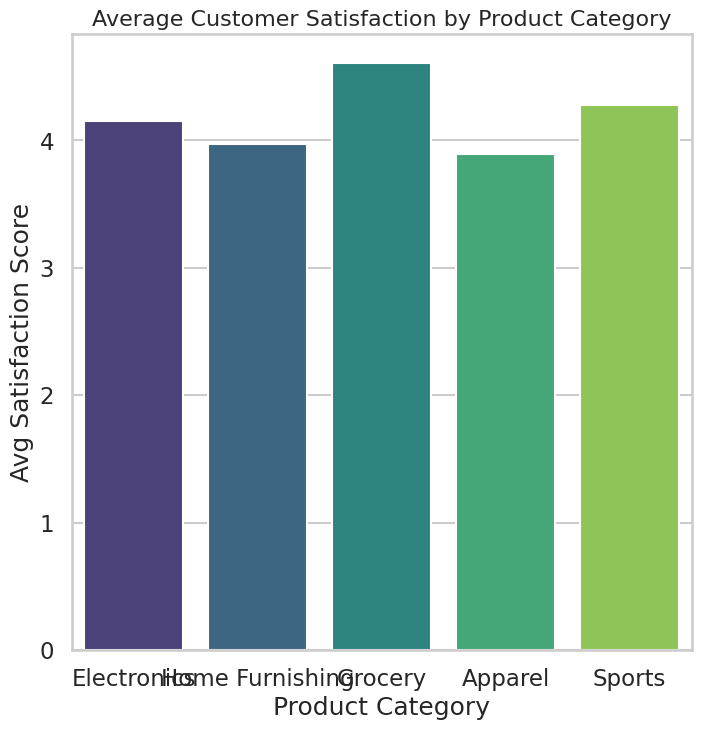

Write the Python code that produced this figure.
import seaborn as sns
import matplotlib.pyplot as plt
import pandas as pd
import numpy as np

# Generate realistic customer satisfaction score dataset
np.random.seed(42)

categories = ['Electronics', 'Home Furnishing', 'Grocery', 'Apparel', 'Sports']

# Generate scores per category individually
means = [4.2, 4.0, 4.6, 3.9, 4.3]

scores = []
for mean in means:
    scores.append(np.random.normal(loc=mean, scale=0.25, size=30))

# Convert to mean score per category
avg_scores = [np.mean(s) for s in scores]

df = pd.DataFrame({
    'Product Category': categories,
    'Average Satisfaction': avg_scores
})

# Apply professional seaborn styling
sns.set_style("whitegrid")
sns.set_context("talk")

plt.figure(figsize=(8, 8))  # 8 inches × 64 dpi = 512px

sns.barplot(
    data=df,
    x='Product Category',
    y='Average Satisfaction',
    palette='viridis'
)

plt.title("Average Customer Satisfaction by Product Category", fontsize=16)
plt.xlabel("Product Category")
plt.ylabel("Avg Satisfaction Score")

# Save figure with exact resolution
plt.savefig('chart.png', dpi=64, bbox_inches='tight')

plt.show()
